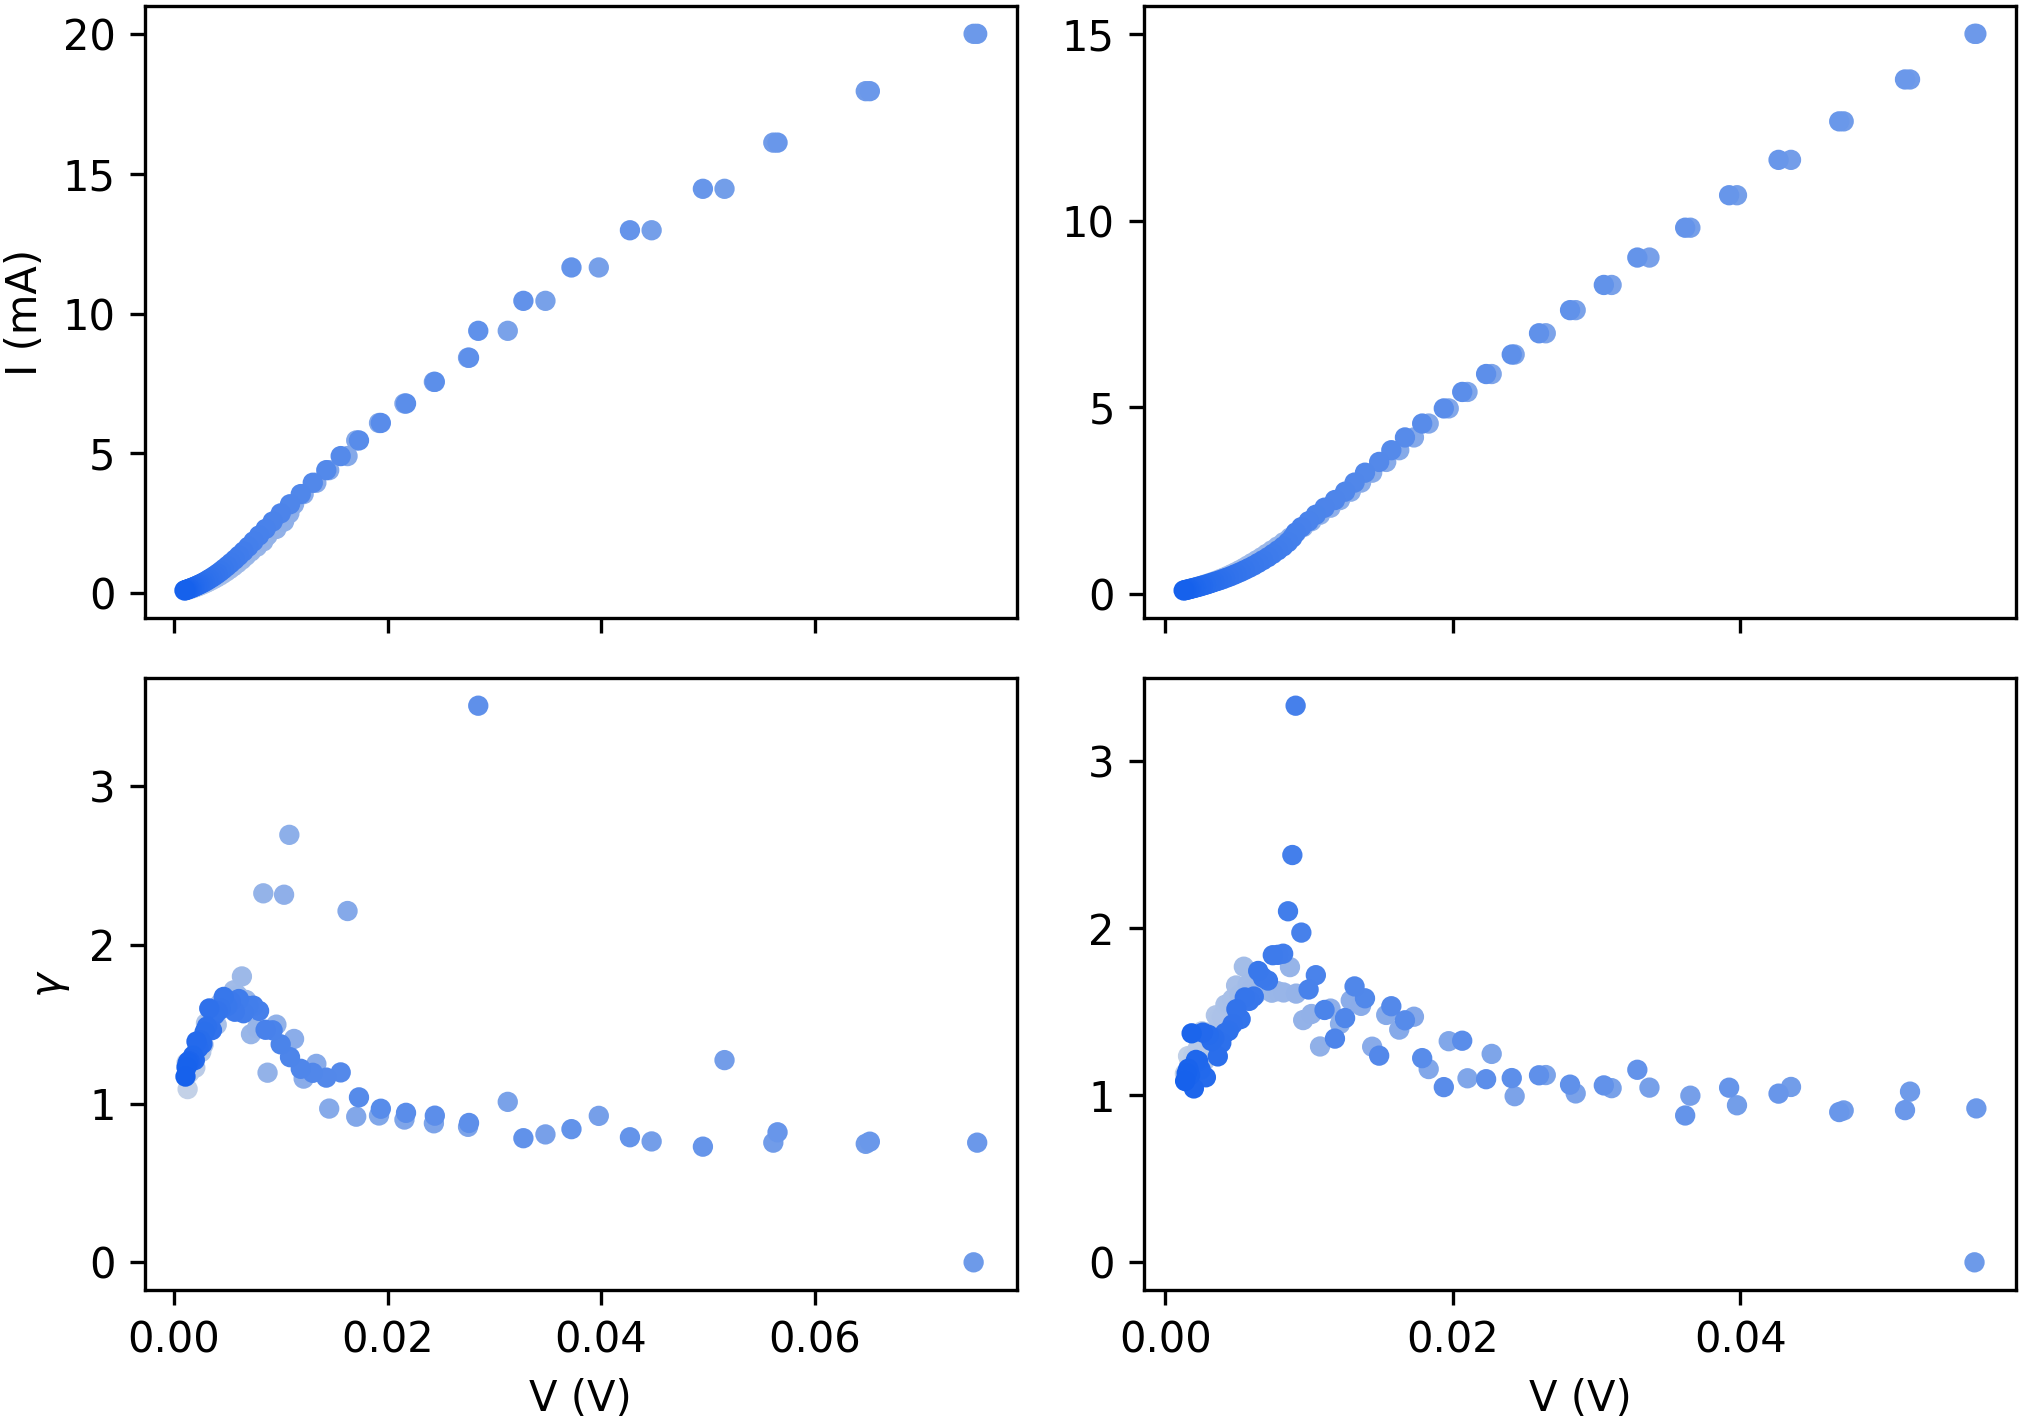

Data behind this chart, as committed beside it:
axis_index, artist_type, label, x, y
0, scatter, , 0.001164, 0.1114
0, scatter, , 0.001268, 0.1241
0, scatter, , 0.001401, 0.1383
0, scatter, , 0.001534, 0.1541
0, scatter, , 0.001678, 0.1717
0, scatter, , 0.001827, 0.1913
0, scatter, , 0.001989, 0.2132
0, scatter, , 0.002173, 0.2375
0, scatter, , 0.002353, 0.2646
0, scatter, , 0.002545, 0.2948
0, scatter, , 0.002762, 0.3285
0, scatter, , 0.002989, 0.366
0, scatter, , 0.003211, 0.4078
0, scatter, , 0.003452, 0.4544
0, scatter, , 0.003714, 0.5063
0, scatter, , 0.003995, 0.5641
0, scatter, , 0.004295, 0.6285
0, scatter, , 0.004589, 0.7003
0, scatter, , 0.004911, 0.7803
0, scatter, , 0.005242, 0.8694
0, scatter, , 0.005595, 0.9686
0, scatter, , 0.005959, 1.079
0, scatter, , 0.006355, 1.202
0, scatter, , 0.006749, 1.34
0, scatter, , 0.007205, 1.493
0, scatter, , 0.007768, 1.663
0, scatter, , 0.008359, 1.853
0, scatter, , 0.008757, 2.065
0, scatter, , 0.009587, 2.301
0, scatter, , 0.01031, 2.563
0, scatter, , 0.0108, 2.856
0, scatter, , 0.01124, 3.182
0, scatter, , 0.01214, 3.545
0, scatter, , 0.01333, 3.95
0, scatter, , 0.01453, 4.401
0, scatter, , 0.01625, 4.904
0, scatter, , 0.01706, 5.464
0, scatter, , 0.0192, 6.088
0, scatter, , 0.02158, 6.783
0, scatter, , 0.02434, 7.558
0, scatter, , 0.02754, 8.421
0, scatter, , 0.03126, 9.382
0, scatter, , 0.03479, 10.45
0, scatter, , 0.03979, 11.65
0, scatter, , 0.04474, 12.98
0, scatter, , 0.05157, 14.46
0, scatter, , 0.05614, 16.11
0, scatter, , 0.0648, 17.95
0, scatter, , 0.0749, 20.0
0, scatter, , 0.07524, 20.0
0, scatter, , 0.06518, 17.95
0, scatter, , 0.05653, 16.11
0, scatter, , 0.04954, 14.46
0, scatter, , 0.04271, 12.98
0, scatter, , 0.03723, 11.65
0, scatter, , 0.03272, 10.45
0, scatter, , 0.0285, 9.382
0, scatter, , 0.02763, 8.421
0, scatter, , 0.02443, 7.558
0, scatter, , 0.02173, 6.783
... 374 more rows
